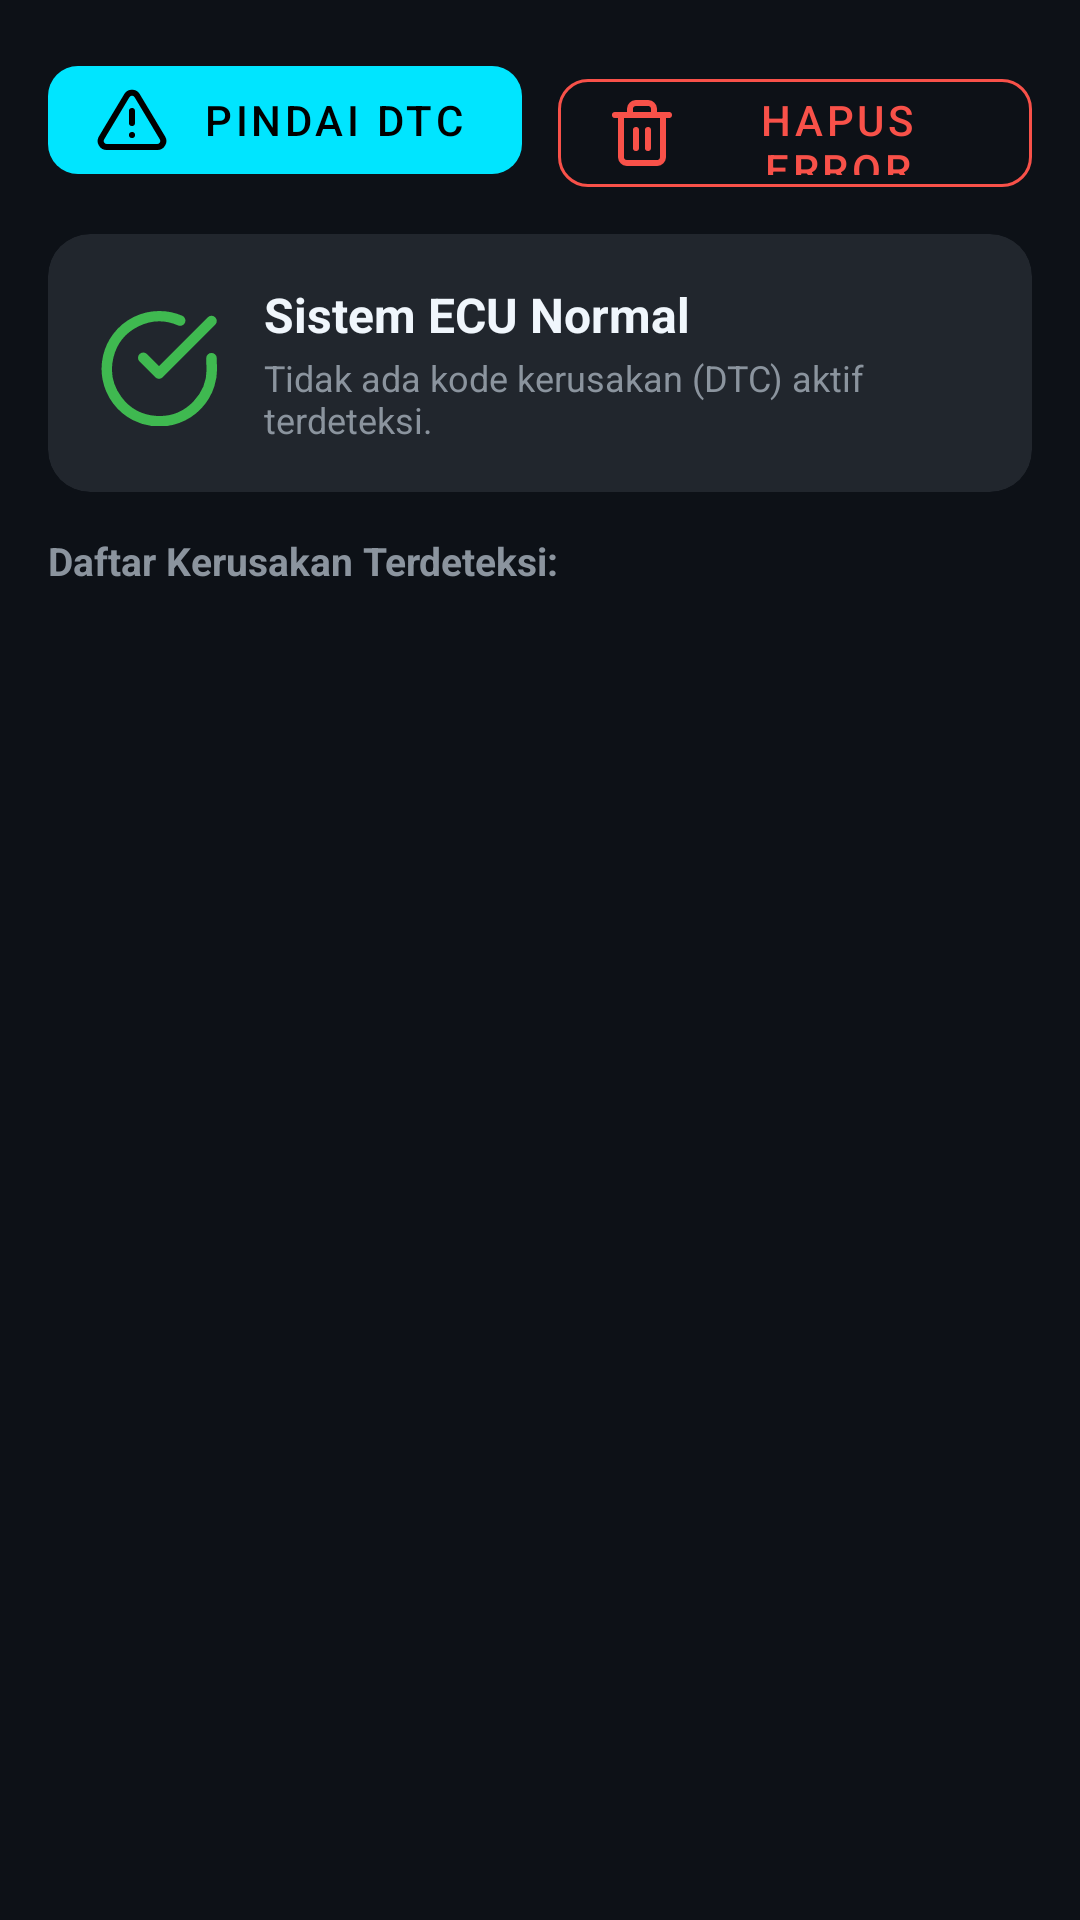

Here is an Android app screen rendered from its layout file. Give the layout XML and the strings, colors and styles it references.
<!-- AndroidManifest.xml: application theme Theme.MotoCarOBD -->
<!-- res/layout/layout_tab_diagnostics.xml -->
<?xml version="1.0" encoding="utf-8"?>
<LinearLayout xmlns:android="http://schemas.android.com/apk/res/android"
    xmlns:app="http://schemas.android.com/apk/res-auto"
    android:layout_width="match_parent"
    android:layout_height="match_parent"
    android:background="@color/bg_dark"
    android:orientation="vertical"
    android:padding="16dp">

    
    <LinearLayout
        android:layout_width="match_parent"
        android:layout_height="wrap_content"
        android:orientation="horizontal"
        android:layout_marginBottom="14dp">

        <com.google.android.material.button.MaterialButton
            android:id="@+id/btn_scan_dtc"
            style="@style/Widget.MaterialComponents.Button.UnelevatedButton"
            android:layout_width="0dp"
            android:layout_height="48dp"
            android:layout_weight="1"
            android:layout_marginEnd="6dp"
            android:text="Pindai DTC"
            android:textColor="#000000"
            app:backgroundTint="@color/primary"
            app:cornerRadius="10dp"
            app:icon="@drawable/ic_diagnostics"
            app:iconTint="#000000" />

        <com.google.android.material.button.MaterialButton
            android:id="@+id/btn_clear_dtc"
            style="@style/Widget.MaterialComponents.Button.OutlinedButton"
            android:layout_width="0dp"
            android:layout_height="48dp"
            android:layout_weight="1"
            android:layout_marginStart="6dp"
            android:text="Hapus Error"
            android:textColor="@color/neon_red"
            app:strokeColor="@color/neon_red"
            app:cornerRadius="10dp"
            app:icon="@drawable/ic_delete"
            app:iconTint="@color/neon_red" />
    </LinearLayout>

    <ProgressBar
        android:id="@+id/pb_dtc_loading"
        style="?android:attr/progressBarStyleHorizontal"
        android:layout_width="match_parent"
        android:layout_height="4dp"
        android:indeterminate="true"
        android:indeterminateTint="@color/primary"
        android:visibility="gone"
        android:layout_marginBottom="10dp" />

    
    <androidx.cardview.widget.CardView
        android:id="@+id/card_dtc_status"
        android:layout_width="match_parent"
        android:layout_height="wrap_content"
        android:layout_marginBottom="14dp"
        app:cardBackgroundColor="@color/surface_card"
        app:cardCornerRadius="14dp"
        app:cardElevation="0dp">

        <LinearLayout
            android:layout_width="match_parent"
            android:layout_height="wrap_content"
            android:orientation="horizontal"
            android:gravity="center_vertical"
            android:padding="16dp">

            <ImageView
                android:id="@+id/iv_dtc_status_icon"
                android:layout_width="42dp"
                android:layout_height="42dp"
                android:src="@drawable/ic_check_circle"
                app:tint="@color/neon_green" />

            <LinearLayout
                android:layout_width="0dp"
                android:layout_height="wrap_content"
                android:layout_weight="1"
                android:orientation="vertical"
                android:layout_marginStart="14dp">

                <TextView
                    android:id="@+id/tv_dtc_status_title"
                    android:layout_width="wrap_content"
                    android:layout_height="wrap_content"
                    android:text="Sistem ECU Normal"
                    android:textColor="@color/text_white"
                    android:textSize="16sp"
                    android:textStyle="bold" />

                <TextView
                    android:id="@+id/tv_dtc_status_desc"
                    android:layout_width="wrap_content"
                    android:layout_height="wrap_content"
                    android:layout_marginTop="2dp"
                    android:text="Tidak ada kode kerusakan (DTC) aktif terdeteksi."
                    android:textColor="@color/text_muted"
                    android:textSize="12sp" />
            </LinearLayout>
        </LinearLayout>
    </androidx.cardview.widget.CardView>

    
    <TextView
        android:layout_width="wrap_content"
        android:layout_height="wrap_content"
        android:text="Daftar Kerusakan Terdeteksi:"
        android:textColor="@color/text_muted"
        android:textSize="13sp"
        android:textStyle="bold"
        android:layout_marginBottom="8dp" />

    <androidx.recyclerview.widget.RecyclerView
        android:id="@+id/rv_dtc_list"
        android:layout_width="match_parent"
        android:layout_height="0dp"
        android:layout_weight="1" />

</LinearLayout>
<!-- resources referenced by this layout -->
<resources>
  <color name="bg_dark">#0D1117</color>
  <color name="neon_green">#3FB950</color>
  <color name="neon_red">#F85149</color>
  <color name="primary">#00E5FF</color>
  <color name="surface_card">#21262D</color>
  <color name="text_muted">#8B949E</color>
  <color name="text_white">#F0F6FC</color>
  <!-- drawable ic_check_circle (drawable) -->
  <vector xmlns:android="http://schemas.android.com/apk/res/android"
      android:width="24dp"
      android:height="24dp"
      android:viewportWidth="24"
      android:viewportHeight="24">
      <path
          android:fillColor="#00000000"
          android:strokeColor="#3FB950"
          android:strokeWidth="2"
          android:strokeLineCap="round"
          android:strokeLineJoin="round"
          android:pathData="M22,11.08 V12 A10,10 0 1,1 16.03,3.92 M22,4 L12,14.01 L9,11.01" />
  </vector>
  <!-- drawable ic_delete (drawable) -->
  <vector xmlns:android="http://schemas.android.com/apk/res/android"
      android:width="24dp"
      android:height="24dp"
      android:viewportWidth="24"
      android:viewportHeight="24">
      <path
          android:fillColor="#00000000"
          android:strokeColor="#FFFFFF"
          android:strokeWidth="2"
          android:strokeLineCap="round"
          android:strokeLineJoin="round"
          android:pathData="M3,6 L5,6 L21,6 M8,6 V4 A2,2 0 0,1 10,2 H14 A2,2 0 0,1 16,4 V6 M19,6 V20 A2,2 0 0,1 17,22 H7 A2,2 0 0,1 5,20 V6 M10,11 V17 M14,11 V17" />
  </vector>
  <!-- drawable ic_diagnostics (drawable) -->
  <vector xmlns:android="http://schemas.android.com/apk/res/android"
      android:width="24dp"
      android:height="24dp"
      android:viewportWidth="24"
      android:viewportHeight="24">
      <path
          android:fillColor="#00000000"
          android:strokeColor="#FFFFFF"
          android:strokeWidth="2"
          android:strokeLineCap="round"
          android:strokeLineJoin="round"
          android:pathData="M10.29,3.86 L1.82,18 A2,2 0 0,0 3.55,21 L20.45,21 A2,2 0 0,0 22.18,18 L13.71,3.86 A2,2 0 0,0 10.29,3.86 Z M12,9 L12,13 M12,17 L12.01,17" />
  </vector>
  <style name="Theme.MotoCarOBD" parent="Theme.MaterialComponents.DayNight.NoActionBar">
          <item name="colorPrimary">@color/primary</item>
          <item name="colorPrimaryVariant">@color/primary_dark</item>
          <item name="colorOnPrimary">#000000</item>
  
          <item name="colorSecondary">@color/accent</item>
          <item name="colorSecondaryVariant">@color/accent</item>
          <item name="colorOnSecondary">#000000</item>
  
          <item name="android:statusBarColor">@color/bg_dark</item>
          <item name="android:navigationBarColor">@color/surface_dark</item>
          <item name="android:windowBackground">@color/bg_dark</item>
  
          <item name="bottomNavigationStyle">@style/CustomBottomNav</item>
      </style>
  <color name="primary_dark">#00B0FF</color>
  <color name="accent">#00E676</color>
  <color name="surface_dark">#161B22</color>
  <style name="CustomBottomNav" parent="Widget.MaterialComponents.BottomNavigationView">
          <item name="android:background">@color/surface_dark</item>
          <item name="itemIconTint">@color/bottom_nav_colors</item>
          <item name="itemTextColor">@color/bottom_nav_colors</item>
      </style>
</resources>
